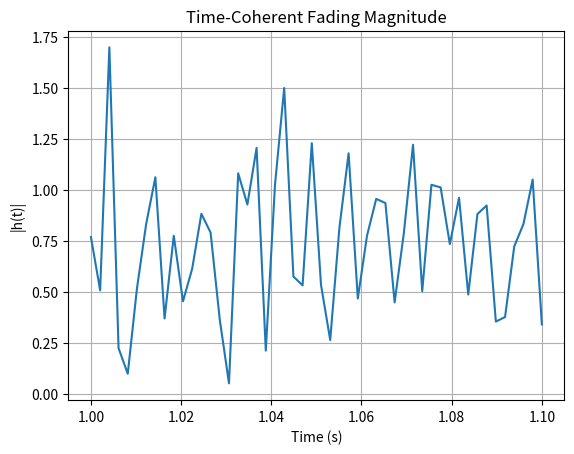

Write Python code to recreate this figure.
#!/usr/bin/env python3
import numpy as np
import matplotlib.pyplot as plt
from scipy.special import j0

class Vehicle:
    """
    Represents a vehicle in 2D space with constant velocity.

    Attributes:
        id (str): Unique identifier for the vehicle.
        position (np.ndarray): Current [x, y] position in meters.
        velocity (np.ndarray): Current [vx, vy] velocity in m/s.
        freq (float): Carrier frequency in Hz (for Doppler calculations).
        c (float): Speed of light in m/s.
        last_update (float): Last time (s) the position was updated.
    """
    def __init__(self, id, x, y, vx, vy, freq=5.9e9, c=3e8):
        self.id = id
        self.position = np.array([x, y], dtype=float)
        self.velocity = np.array([vx, vy], dtype=float)
        self.freq = freq
        self.c = c
        self.last_update = 0.0
        self.history = []
        self.stop_segments = []  # List of (start, end) tuples
        self.current_stop_start = None
        self._last_speed = np.linalg.norm([vx, vy])

    def move_to(self, t):
        dt = t - self.last_update
        if dt <= 0:
            return

        speed = np.linalg.norm(self.velocity)
        stopped_threshold = 0.1  # Consider stopped below this speed
        
        # Track stop segments
        if speed < stopped_threshold and self._last_speed >= stopped_threshold:
            # Transition to stopped
            self.current_stop_start = t
        elif speed >= stopped_threshold and self._last_speed < stopped_threshold:
            # Transition to moving
            if self.current_stop_start is not None:
                self.stop_segments.append((self.current_stop_start, t))
                self.current_stop_start = None
        
        self._last_speed = speed
        
        # Update position history
        self.history.append((t, self.position.copy()))
        self.position += self.velocity * dt
        self.last_update = t

    @property
    def stopped_time(self):
        total = sum(end - start for start, end in self.stop_segments)
        if self.current_stop_start is not None:
            total += self.last_update - self.current_stop_start
        return total

    def doppler_shift(self, transmitter):
        """
        Compute the Doppler shift (Hz) observed at this vehicle (receiver)
        for a transmission from 'transmitter'.

        Uses:
            v_rel = (v_tx - v_rx) ⋅ (p_rx - p_tx) / |p_rx - p_tx|
            f_D = (v_rel / c) * f_c

        Args:
            transmitter (Vehicle): The transmitting vehicle.
        Returns:
            float: Doppler frequency shift in Hz.
        """
        # Vector from transmitter to receiver
        disp = self.position - transmitter.position
        dist = np.linalg.norm(disp)
        if dist == 0:
            return 0.0
        direction = disp / dist
        # Relative velocity (projected)
        rel_vel = np.dot(transmitter.velocity - self.velocity, direction)
        return (rel_vel / self.c) * self.freq

    def __repr__(self):
        return (f"Vehicle(id={self.id}, pos={self.position.tolist()}, "
                f"vel={self.velocity.tolist()})")


class ChannelFading:
    """
    Time-coherent Rayleigh fading process using Jakes' model autocorrelation.

    Attributes:
        f_max (float): Maximum Doppler frequency (Hz).
        last_time (float): Last timestamp the channel was evolved to.
        h (complex): Current complex channel gain.
    """
    def __init__(self, f_max, init_time=0.0):
        self.f_max = abs(f_max)
        self.last_time = init_time
        # Initialize channel gain as a random complex Gaussian (Rayleigh)
        real = np.random.randn()
        imag = np.random.randn()
        self.h = (real + 1j*imag) / np.sqrt(2)

    def evolve_to(self, t):
        """
        Evolve channel gain from last_time to t, preserving time correlation.

        Uses the theoretical autocorrelation:
            ρ(Δt) = J0(2π f_max Δt)
        and updates via:
            h_new = ρ h_old + √(1−ρ²)·η, η~CN(0,1)

        Args:
            t (float): Current simulation time in seconds.
        Returns:
            complex: Updated channel gain at time t.
        """
        dt = t - self.last_time
        if dt < 0:
            # If user queries past time, return existing state
            return self.h
        # Compute Bessel-based autocorrelation
        rho = j0(2 * np.pi * self.f_max * dt)
        # Generate new independent complex Gaussian sample
        eta = (np.random.randn() + 1j*np.random.randn()) / np.sqrt(2)
        # Update channel with correct correlation
        self.h = rho * self.h + np.sqrt(1 - rho**2) * eta
        self.last_time = t
        return self.h



def plot_vehicles_old(vehicles, time=None, xlim=(-10, 100), ylim=(-10, 100)):
    """
    Plot all vehicles in 2D with velocity arrows.

    Args:
        vehicles (list[Vehicle]): Vehicles to plot.
        time (float, optional): Simulation time (for title).
        xlim (tuple): X-axis limits.
        ylim (tuple): Y-axis limits.
    """
    plt.figure(figsize=(6,6))
    for v in vehicles:
        plt.scatter(v.position[0], v.position[1], label=v.id)
        plt.arrow(
            v.position[0], v.position[1],
            v.velocity[0], v.velocity[1],
            head_width=0.5, head_length=1.0,
            fc='blue', ec='blue', alpha=0.6
        )
    title = "Vehicle Positions and Velocities"
    if time is not None:
        title += f" at t={time:.2f}s"
    plt.title(title)
    plt.xlabel("X Position (m)")
    plt.ylabel("Y Position (m)")
    plt.xlim(*xlim)
    plt.ylim(*ylim)
    plt.grid(True)
    plt.legend()
    plt.show()

def plot_vehicles_enriched(vehicles, time=None):
    plt.figure(figsize=(12, 12))
    ax = plt.gca()
    colors = plt.cm.tab10(np.linspace(0, 1, len(vehicles)))
    
    for idx, v in enumerate(vehicles):
        # Plot trajectory with color intensity showing speed history
        if v.history:
            times, positions = zip(*v.history)
            speeds = [np.linalg.norm(v.velocity) for _ in positions]
            ax.scatter(*zip(*positions), c=speeds, cmap='viridis', 
                      alpha=0.6, s=10, label=f'{v.id} Speed Heatmap')

        # Current position and velocity
        current_pos = v.position
        speed = np.linalg.norm(v.velocity)
        
        # Vehicle marker with stop indicators
        marker_size = 800 if speed < 0.1 else 200 + speed*15
        ax.scatter(*current_pos, s=marker_size, c=[colors[idx]],
                  edgecolors='k', zorder=4, marker='s' if speed < 0.1 else 'o')

        # Velocity vector with dynamic scaling
        if speed > 0.1:
            ax.quiver(*current_pos, *v.velocity, 
                     scale=1/(0.05*speed), scale_units='xy',
                     color=colors[idx], width=0.003, 
                     headwidth=5, zorder=3)

        # Stop duration visualization
        if v.stop_segments:
            for stop in v.stop_segments:
                if stop['end'] is None:  # Ongoing stop
                    duration = time - stop['start'] if time else 0
                else:
                    duration = stop['end'] - stop['start']
                if duration > 0:
                    ax.annotate(
                        f"⏸️ {duration:.1f}s", 
                        (current_pos[0], current_pos[1] - 5),
                        color='red', ha='center', va='top'
                    )

        # Information panel
        text_str = (f"🚗 {v.id}\n"
                    f"Speed: {speed:.1f} m/s\n"
                    f"Position: ({current_pos[0]:.1f}, {current_pos[1]:.1f})\n"
                    f"Total stopped: {v.stopped_time:.1f}s")
        
        ax.annotate(text_str, current_pos + np.array([5, 5]),
                   color=colors[idx], fontsize=9, 
                   bbox=dict(facecolor='white', alpha=0.9))

    # Dynamic axis limits
    all_positions = np.concatenate([v.position[None] for v in vehicles])
    buffer = np.max([20, 0.2 * np.ptp(all_positions)])
    ax.set_xlim(np.min(all_positions[:,0]) - buffer, 
               np.max(all_positions[:,0]) + buffer)
    ax.set_ylim(np.min(all_positions[:,1]) - buffer,
               np.max(all_positions[:,1]) + buffer)

    plt.title(f"Vehicle Dynamics Visualization{' at t='+str(time)+'s' if time else ''}")
    plt.xlabel("X Position (m)")
    plt.ylabel("Y Position (m)")
    plt.grid(True, alpha=0.3)
    plt.tight_layout()
    plt.show()

def plot_vehicles(vehicles, time=None, xlim=(-10, 110), ylim=(-10, 110)):
    """
    Enhanced vehicle plotting with trajectory history, speed indicators, and stop duration
    
    Args:
        vehicles (list[Vehicle]): Vehicles to plot
        time (float, optional): Simulation time (for title)
        xlim (tuple): X-axis limits
        ylim (tuple): Y-axis limits
    """
    plt.figure(figsize=(10, 10))
    ax = plt.gca()
    
    # Color map for different vehicles
    colors = plt.cm.tab10(np.linspace(0, 1, len(vehicles)))
    
    for idx, v in enumerate(vehicles):
        # Plot trajectory history
        if hasattr(v, 'history'):
            hist_pos = np.array([pos for t, pos in v.history])
            ax.plot(hist_pos[:,0], hist_pos[:,1], '--', 
                    color=colors[idx], alpha=0.4, 
                    label=f'{v.id} Path')
        
        # Current position and velocity vector
        current_pos = v.position
        speed = np.linalg.norm(v.velocity)
        arrow_scale = 2.0  # Scale factor for velocity vectors
        
        # Plot vehicle with speed-dependent marker size
        ax.scatter(*current_pos, s=100 + speed*10, 
                  color=colors[idx], edgecolors='k',
                  label=f'{v.id} Position', zorder=4)
        
        # Velocity vector
        ax.quiver(*current_pos, *v.velocity, 
                 scale=1/(0.1*arrow_scale), scale_units='xy',
                 color=colors[idx], angles='xy', 
                 width=0.002, headwidth=4, zorder=3)
        
        # Annotation box
        text_str = (f"ID: {v.id}\n"
                    f"Speed: {speed:.1f} m/s\n"
                    f"Vx: {v.velocity[0]:.1f} m/s\n"
                    f"Vy: {v.velocity[1]:.1f} m/s")
        
        if hasattr(v, 'stopped_time') and v.stopped_time > 0:
            text_str += f"\nStopped: {v.stopped_time:.1f}s"
            ax.add_patch(plt.Circle(current_pos, 3, 
                                   color='red', alpha=0.1))
        
        ax.annotate(text_str, current_pos + np.array([2, 2]),
                   color=colors[idx], fontsize=9, 
                   bbox=dict(facecolor='white', alpha=0.8))

    # Dynamic axis limits
    all_positions = np.concatenate([v.position[None] for v in vehicles])
    buffer = 15
    ax.set_xlim(min(all_positions[:,0].min(), xlim[0]) - buffer,
               max(all_positions[:,0].max(), xlim[1]) + buffer)
    ax.set_ylim(min(all_positions[:,1].min(), ylim[0]) - buffer,
               max(all_positions[:,1].max(), ylim[1]) + buffer)

    title = "Enhanced Vehicle Dynamics Visualization"
    if time is not None:
        title += f" at t={time:.2f}s"
    ax.set_title(title, pad=20)
    ax.set_xlabel("X Position (m)")
    ax.set_ylabel("Y Position (m)")
    ax.grid(True, alpha=0.3)
    ax.legend(loc='upper right', framealpha=0.9)
    plt.tight_layout()
    plt.show()

def plot_vehicles_enriched(vehicles, time=None):
    plt.figure(figsize=(12, 12))
    ax = plt.gca()
    colors = plt.cm.tab10(np.linspace(0, 1, len(vehicles)))
    
    for idx, v in enumerate(vehicles):
        # Plot trajectory with stop segments
        if v.history:
            times, positions = zip(*v.history)
            x, y = zip(*positions)
            ax.plot(x, y, '--', color=colors[idx], alpha=0.4)
            
            # Mark stop segments on trajectory
            for start, end in v.stop_segments:
                mask = (np.array(times) >= start) & (np.array(times) <= end)
                if any(mask):
                    ax.scatter(np.array(x)[mask], np.array(y)[mask], 
                              color='red', s=20, alpha=0.7, zorder=2)

        # Current position and velocity
        current_pos = v.position
        speed = np.linalg.norm(v.velocity)
        
        # Vehicle marker with stop indicator
        marker = 's' if speed < 0.1 else 'o'
        ax.scatter(*current_pos, s=200, color=colors[idx],
                  edgecolors='k', zorder=4, marker=marker)

        # Velocity vector
        if speed > 0.1:
            ax.quiver(*current_pos, *v.velocity, 
                     scale=1/(0.05*speed), scale_units='xy',
                     color=colors[idx], width=0.003, 
                     headwidth=5, zorder=3)

        # Stop duration annotation
        if v.stop_segments or v.current_stop_start:
            stop_text = "\n".join([f"⏸️ {end-start:.1f}s" for start, end in v.stop_segments])
            if v.current_stop_start:
                current_stop = time - v.current_stop_start if time else 0
                stop_text += f"\n⏸️ {current_stop:.1f}s (current)"
            ax.annotate(stop_text, (current_pos[0], current_pos[1] - 8),
                       color='red', ha='center', va='top', fontsize=8)

        # Information panel
        text_str = (f"🚦 {v.id}\n"
                    f"Speed: {speed:.1f} m/s\n"
                    f"Position: {current_pos}\n"
                    f"Total stopped: {v.stopped_time:.1f}s")
        
        ax.annotate(text_str, current_pos + np.array([5, 5]),
                   color=colors[idx], fontsize=9, 
                   bbox=dict(facecolor='white', alpha=0.9))

    ax.set_title(f"Stoplight Scenario Visualization{' at t='+str(time)+'s' if time else ''}")
    ax.set_xlabel("X Position (m)")
    ax.set_ylabel("Y Position (m)")
    ax.grid(True, alpha=0.3)
    plt.tight_layout()
    plt.show()


# Example usage block
if __name__ == "__main__":
    # Create some vehicles
    vehicles = [
        Vehicle("A", 0, 0, 20, 0),
        Vehicle("B", 100, 0, -15, 0)
    ]
    # Move vehicles to t=1 second
    for v in vehicles:
        v.move_to(1.0)
    # Compute Doppler
    dop = vehicles[1].doppler_shift(vehicles[0])
    print(f"Doppler at B from A: {dop:.2f} Hz (f_max)")

    # Initialize a channel fading process
    chan = ChannelFading(f_max=abs(dop), init_time=1.0)
    # Evolve channel over next 0.1s in steps and plot magnitude
    times = np.linspace(1.0, 1.1, 50)
    gains = []
    for t in times:
        gains.append(abs(chan.evolve_to(t)))
    plt.figure()
    plt.plot(times, gains)
    plt.title("Time-Coherent Fading Magnitude")
    plt.xlabel("Time (s)")
    plt.ylabel("|h(t)|")
    plt.grid(True)
    plt.show()
